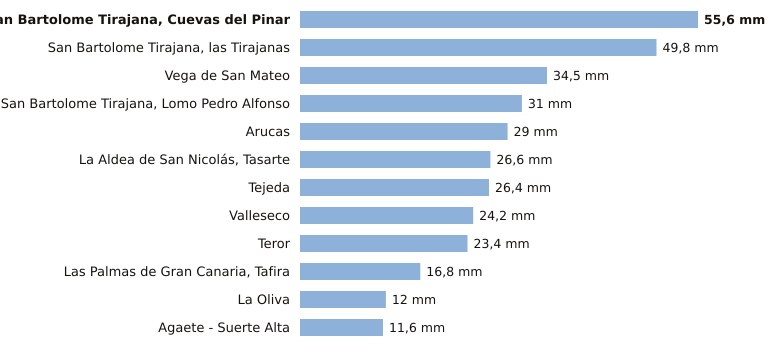

The file beside this chart, header and first rows:
estacion, provincia, indicativo, mm_6_dias_anteriores, mm_hoy, mm_7_dias, horas_de_hoy
San Bartolome Tirajana, Cuevas del Pinar, Las Palmas, C623I, 55.6, 0.0, 55.6, 3
San Bartolome Tirajana, las Tirajanas, Las Palmas, C635B, 49.8, 0.0, 49.8, 2
Vega de San Mateo, Las Palmas, C611E, 34.5, 0.0, 34.5, 3
San Bartolome Tirajana, Lomo Pedro Alfon…, Las Palmas, C625O, 31.0, 0.0, 31.0, 3
Arucas, Las Palmas, C669B, 29.0, 0.0, 29.0, 1
La Aldea de San Nicolás, Tasarte, Las Palmas, C628B, 26.6, 0.0, 26.6, 3
Tejeda, Las Palmas, C614H, 26.4, 0.0, 26.4, 3
Valleseco, Las Palmas, C665T, 24.2, 0.0, 24.2, 1
Teror, Las Palmas, C656V, 23.4, 0.0, 23.4, 1
Las Palmas de Gran Canaria, Tafira, Las Palmas, C658X, 16.8, 0.0, 16.8, 3
La Oliva, Las Palmas, C258K, 12.0, 0.0, 12.0, 3
Agaete - Suerte Alta, Las Palmas, C668V, 11.6, 0.0, 11.6, 1
